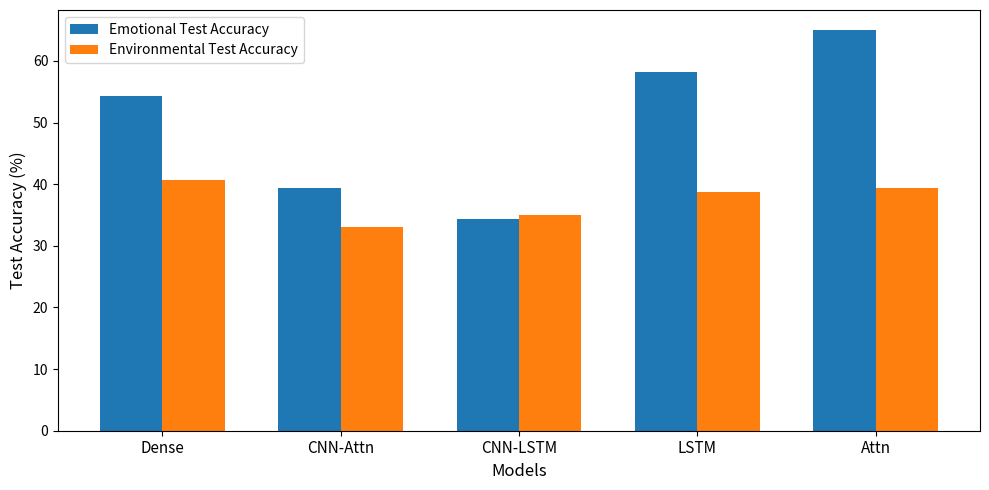

Write Python code to recreate this figure.
import matplotlib.pyplot as plt
import numpy as np

# ----------------------------------------------
# Data from the tables (Emotional & Environmental cues)
# ----------------------------------------------

models = ["Dense", "CNN-Attn", "CNN-LSTM", "LSTM", "Attn"]

# Test accuracies
emotional_test = [54.37, 39.37, 34.37, 58.12, 65.00]
environment_test = [40.62, 33.12, 35.00, 38.75, 39.37]

# ----------------------------------------------
# Plot Configuration
# ----------------------------------------------

x = np.arange(len(models))
width = 0.35  # width of the bars

fig, ax = plt.subplots(figsize=(10, 5))

# Emotional vs Environmental test accuracy bars
ax.bar(x - width/2, emotional_test, width, label='Emotional Test Accuracy', color='tab:blue')
ax.bar(x + width/2, environment_test, width, label='Environmental Test Accuracy', color='tab:orange')

# ----------------------------------------------
# Graph Styling
# ----------------------------------------------

ax.set_xlabel("Models", fontsize=12)
ax.set_ylabel("Test Accuracy (%)", fontsize=12)
# ax.set_title("Comparison of Test Accuracy for Emotional vs Environmental Cues", fontsize=14)
ax.set_xticks(x)
ax.set_xticklabels(models, fontsize=11)
ax.legend()

plt.tight_layout()

# ----------------------------------------------
# Save the figure
# ----------------------------------------------

plt.savefig("./cue_test_accuracy_comparison.png", dpi=300)
plt.show()

print("Bar graph saved as './cue_test_accuracy_comparison.png'")
